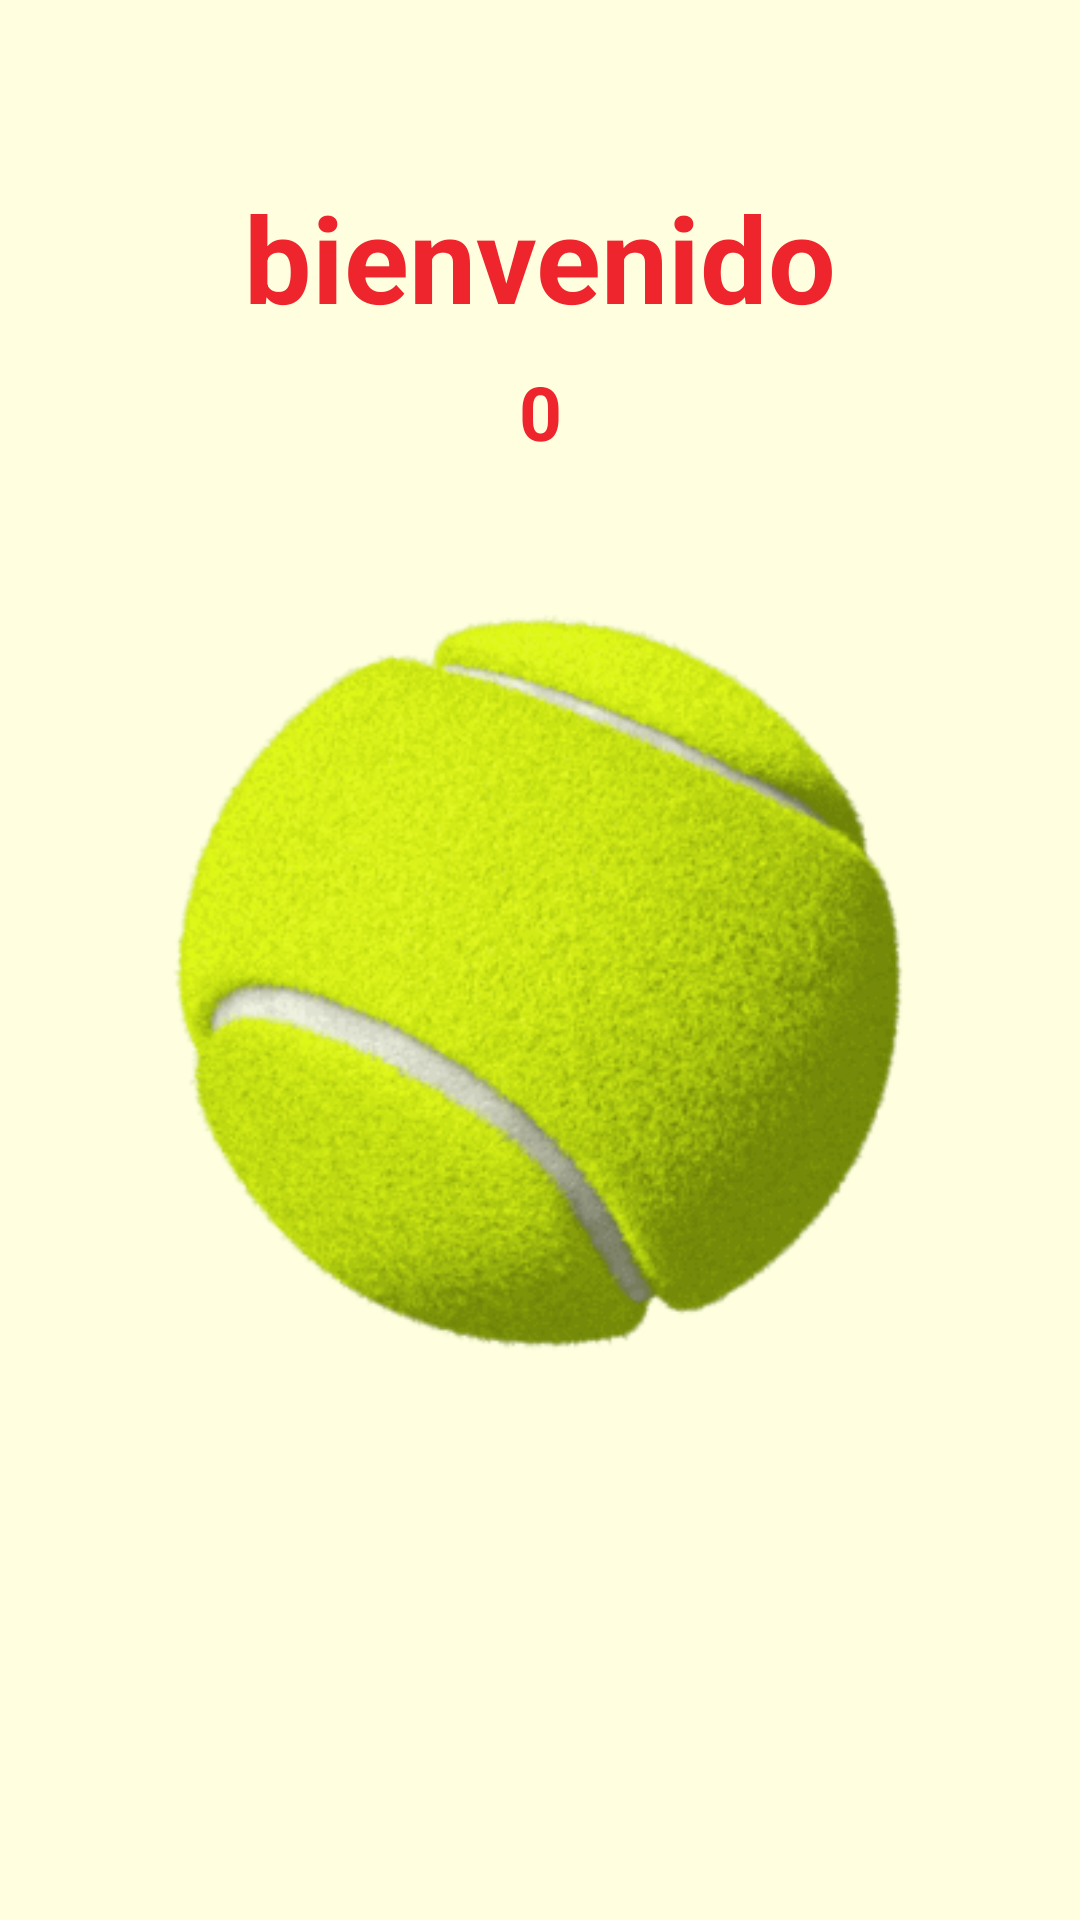

Write the Android layout XML for this screen, with the resource values it uses.
<!-- AndroidManifest.xml: application theme Theme.Tennis_liga -->
<!-- res/layout/activity_login.xml -->
<?xml version="1.0" encoding="utf-8"?>
<androidx.constraintlayout.widget.ConstraintLayout xmlns:android="http://schemas.android.com/apk/res/android"
    xmlns:app="http://schemas.android.com/apk/res-auto"
    xmlns:tools="http://schemas.android.com/tools"
    android:layout_width="match_parent"
    android:layout_height="match_parent"
    android:background="@color/light_yellow"
    tools:context=".Login">


    <TextView
        android:id="@+id/textView12"
        android:layout_width="@dimen/max"
        android:layout_height="wrap_content"
        android:layout_marginStart="24dp"
        android:layout_marginTop="59dp"
        android:layout_marginEnd="24dp"
        android:layout_marginBottom="82dp"
        android:gravity="center"
        android:text="@string/bienvenida"
        android:textColor="@color/tennis_rojo"
        android:textSize="40sp"
        android:textStyle="bold"
        app:layout_constraintBottom_toTopOf="@+id/imageView2"
        app:layout_constraintEnd_toEndOf="parent"
        app:layout_constraintHorizontal_bias="0.495"
        app:layout_constraintStart_toStartOf="parent"
        app:layout_constraintTop_toTopOf="parent" />

    <ImageView
        android:id="@+id/imageView2"
        android:layout_width="365dp"
        android:layout_height="0dp"
        android:layout_marginBottom="177dp"
        app:layout_constraintBottom_toBottomOf="parent"
        app:layout_constraintEnd_toEndOf="parent"
        app:layout_constraintHorizontal_bias="0.495"
        app:layout_constraintStart_toStartOf="parent"
        app:layout_constraintTop_toBottomOf="@+id/textView12"
        app:srcCompat="@drawable/pelot" />

    <TextView
        android:id="@+id/tv_bienvenido"
        android:layout_width="@dimen/max"
        android:layout_height="wrap_content"
        android:layout_marginStart="24dp"
        android:layout_marginTop="8dp"
        android:layout_marginEnd="24dp"
        android:gravity="center"
        android:text="@string/cero"
        android:textColor="@color/tennis_rojo"
        android:textSize="25sp"
        android:textStyle="bold"
        app:layout_constraintEnd_toEndOf="parent"
        app:layout_constraintStart_toStartOf="parent"
        app:layout_constraintTop_toBottomOf="@+id/textView12" />
</androidx.constraintlayout.widget.ConstraintLayout>
<!-- resources referenced by this layout -->
<resources>
  <color name="light_yellow">#FFFFE0</color>
  <color name="tennis_rojo"> #EE252C</color>
  <dimen name="max">300dp</dimen>
  <!-- drawable pelot: png bitmap (drawable-v24, 23967 bytes) -->
  <string name="bienvenida">bienvenido</string>
  <string name="cero">0</string>
  <style name="Theme.Tennis_liga" parent="Theme.MaterialComponents.DayNight.DarkActionBar">
          
          <item name="colorPrimary">@color/purple_500</item>
          <item name="colorPrimaryVariant">@color/purple_700</item>
          <item name="colorOnPrimary">@color/white</item>
          
          <item name="colorSecondary">@color/teal_200</item>
          <item name="colorSecondaryVariant">@color/teal_700</item>
          <item name="colorOnSecondary">@color/black</item>
          
          <item name="android:statusBarColor" tools:targetApi="l">?attr/colorPrimaryVariant</item>
          
      </style>
  <color name="purple_500">#FF6200EE</color>
  <color name="purple_700">#FF3700B3</color>
  <color name="white">#FFFFFFFF</color>
  <color name="teal_200">#FF03DAC5</color>
  <color name="teal_700">#FF018786</color>
  <color name="black">#FF000000</color>
</resources>
